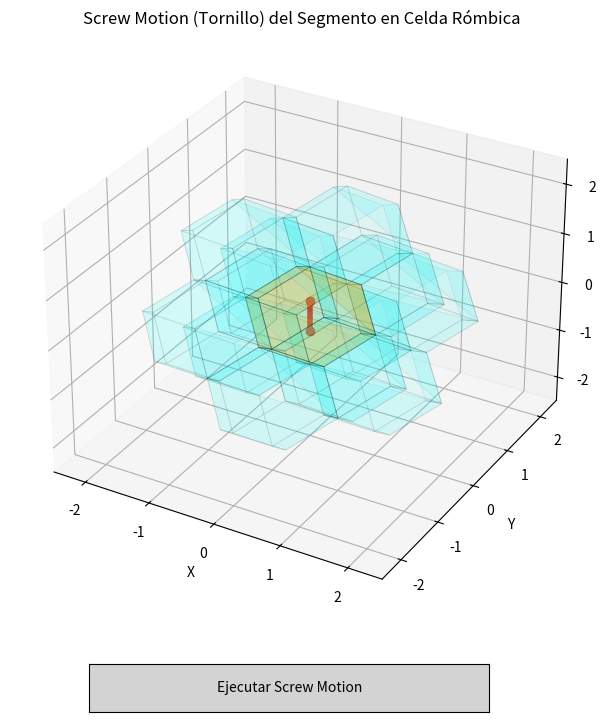

The matplotlib source for this figure:
import numpy as np
import matplotlib.pyplot as plt
from matplotlib.widgets import Button
from mpl_toolkits.mplot3d.art3d import Poly3DCollection

# 1. Geometría Base del Dodecaedro Rómbico (FCC)
def get_rhombic_dodecahedron_faces(center):
    v = np.array([
        [1, 1, 1], [1, 1, -1], [1, -1, 1], [1, -1, -1],
        [-1, 1, 1], [-1, 1, -1], [-1, -1, 1], [-1, -1, -1],
        [2, 0, 0], [-2, 0, 0], [0, 2, 0], [0, -2, 0], [0, 0, 2], [0, 0, -2]
    ]) / 2.0
    
    v_centered = v + center
    
    faces_coords = [
        [v_centered[12], v_centered[0], v_centered[8], v_centered[4]],
        [v_centered[12], v_centered[4], v_centered[9], v_centered[6]],
        [v_centered[12], v_centered[6], v_centered[11], v_centered[2]],
        [v_centered[12], v_centered[2], v_centered[8], v_centered[0]],
        [v_centered[13], v_centered[1], v_centered[8], v_centered[5]],
        [v_centered[13], v_centered[5], v_centered[9], v_centered[7]],
        [v_centered[13], v_centered[7], v_centered[11], v_centered[3]],
        [v_centered[13], v_centered[3], v_centered[8], v_centered[1]],
        [v_centered[10], v_centered[0], v_centered[8], v_centered[1]],
        [v_centered[10], v_centered[4], v_centered[9], v_centered[5]],
        [v_centered[11], v_centered[2], v_centered[8], v_centered[3]],
        [v_centered[11], v_centered[6], v_centered[9], v_centered[7]]
    ]
    return faces_coords

# 2. Vectores de movimiento a las 12 celdas vecinas
NEIGHBOR_VECTORS = np.array([
    [ 1,  1,  0], [-1,  1,  0], [ 1, -1,  0], [-1, -1,  0],
    [ 1,  0,  1], [-1,  0,  1], [ 1,  0, -1], [-1,  0, -1],
    [ 0,  1,  1], [ 0, -1,  1], [ 0,  1, -1], [ 0, -1, -1]
], dtype=float)

CENTRAL_CELL_POS = np.array([0.0, 0.0, 0.0])
GRID_CENTERS = [CENTRAL_CELL_POS] + [vec for vec in NEIGHBOR_VECTORS]

# Estado actual de posición y orientación del segmento (inicio y fin)
segment_length = 0.6
current_center = np.array([0.0, 0.0, 0.0])
# Inicialmente orientado a lo largo del eje Z
current_segment_dir = np.array([0.0, 0.0, 1.0]) 

# Configuración Visual
fig = plt.figure(figsize=(10, 8))
ax = fig.add_subplot(111, projection='3d')
plt.subplots_adjust(bottom=0.15)

def draw_grid():
    for idx, center in enumerate(GRID_CENTERS):
        faces = get_rhombic_dodecahedron_faces(center)
        if idx == 0:
            color, alpha = 'orange', 0.20
        else:
            color, alpha = 'cyan', 0.08
            
        poly3d = Poly3DCollection(faces, alpha=alpha, edgecolor='black', linewidths=0.6)
        poly3d.set_facecolor(color)
        ax.add_collection3d(poly3d)

draw_grid()

# Dibujar el Segmento Inicial (En color rojo con puntos en los extremos)
p_start = current_center - (segment_length / 2.0) * current_segment_dir
p_end = current_center + (segment_length / 2.0) * current_segment_dir

segment_line, = ax.plot([p_start[0], p_end[0]], 
                        [p_start[1], p_end[1]], 
                        [p_start[2], p_end[2]], 
                        'r-', linewidth=4, label='Segmento Extenso')
segment_ends, = ax.plot([p_start[0], p_end[0]], 
                        [p_start[1], p_end[1]], 
                        [p_start[2], p_end[2]], 
                        'ro', markersize=6)

ax.set_xlim([-2.5, 2.5]); ax.set_ylim([-2.5, 2.5]); ax.set_zlim([-2.5, 2.5])
ax.set_xlabel('X'); ax.set_ylabel('Y'); ax.set_zlabel('Z')
ax.set_title('Screw Motion (Tornillo) del Segmento en Celda Rómbica')

# 3. Función del Movimiento Helicoidal (Screw Motion)
def evolutionFunction(event):
    global current_center, current_segment_dir
    
    # Seleccionar celda vecina aleatoria (1 a 12)
    random_idx = np.random.randint(0, 12)
    move_vector = NEIGHBOR_VECTORS[random_idx]
    target_center = CENTRAL_CELL_POS + move_vector
    
    # Eje de traslación/rotación helicoidal (normalizado)
    axis = move_vector / np.linalg.norm(move_vector)
    
    # Configuración de la animación Screw Motion (Animación de 20 frames)
    frames = 20
    pitch_angle = 2 * np.pi  # Rotación completa de 360 grados sobre el eje de avance
    
    start_c = current_center.copy()
    start_dir = current_segment_dir.copy()
    
    for f in range(1, frames + 1):
        t = f / float(frames)
        
        # A) Traslación lineal a lo largo del vector hacia la celda vecina
        interp_center = (1 - t) * start_c + t * target_center
        
        # B) Rotación de Rodrigues alrededor del eje de movimiento (Screw/Rosca)
        angle = t * pitch_angle
        cos_a, sin_a = np.cos(angle), np.sin(angle)
        
        # Fórmula de rotación de Rodrigues para el vector de dirección del segmento
        rotated_dir = (start_dir * cos_a + 
                       np.cross(axis, start_dir) * sin_a + 
                       axis * np.dot(axis, start_dir) * (1 - cos_a))
        
        # C) Recalcular extremos del segmento
        p1 = interp_center - (segment_length / 2.0) * rotated_dir
        p2 = interp_center + (segment_length / 2.0) * rotated_dir
        
        # Actualizar gráfico
        segment_line.set_data([p1[0], p2[0]], [p1[1], p2[1]])
        segment_line.set_3d_properties([p1[2], p2[2]])
        
        segment_ends.set_data([p1[0], p2[0]], [p1[1], p2[1]])
        segment_ends.set_3d_properties([p1[2], p2[2]])
        
        plt.pause(0.02)  # Pausa para renderizado continuo
    
    # Actualizar estado global final
    current_center = target_center
    current_segment_dir = rotated_dir / np.linalg.norm(rotated_dir)
    print(f"[Screw Motion] Segmento desplazado hacia vecino {random_idx + 1}: {move_vector}")

# 4. Botón de Control
ax_button = plt.axes([0.3, 0.03, 0.4, 0.06])
btn_evolute = Button(ax_button, 'Ejecutar Screw Motion', color='lightgray', hovercolor='0.85')
btn_evolute.on_clicked(evolutionFunction)

plt.show()
